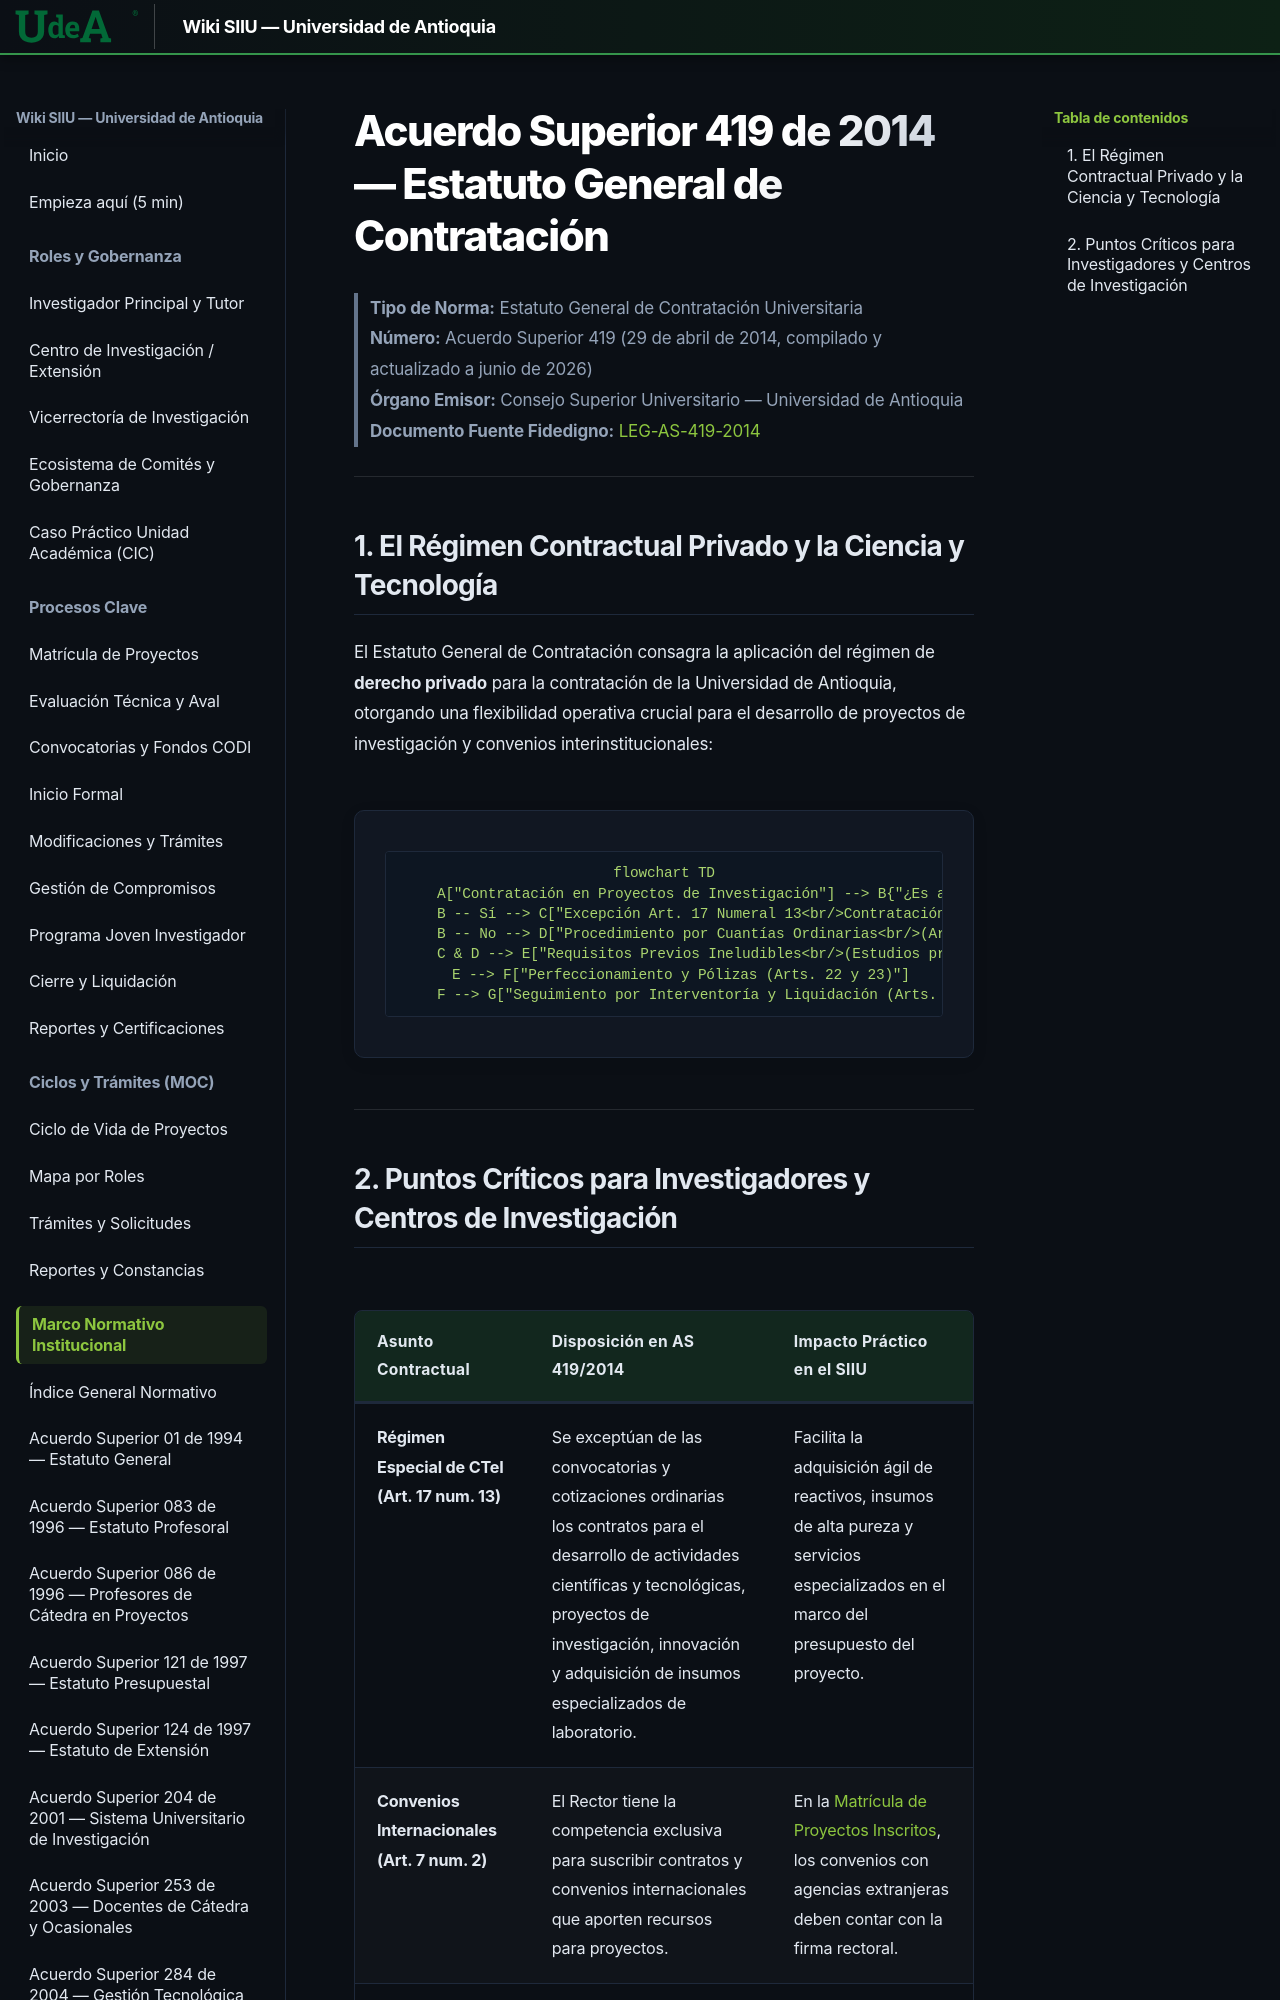

repository: Colors-svg/Wiki · page: 05_MARCO_NORMATIVO/AS_419_2014_Estatuto_Contratacion/index.html · generator: mkdocs

# Acuerdo Superior 419 de 2014 — Estatuto General de Contratación

> **Tipo de Norma:** Estatuto General de Contratación Universitaria  
> **Número:** Acuerdo Superior 419 (29 de abril de 2014, compilado y actualizado a junio de 2026)  
> **Órgano Emisor:** Consejo Superior Universitario — Universidad de Antioquia  
> **Documento Fuente Fidedigno:** [LEG-AS-419-2014](../archivo_maestro/legalidad/LEG-AS-419-2014.md)

---
